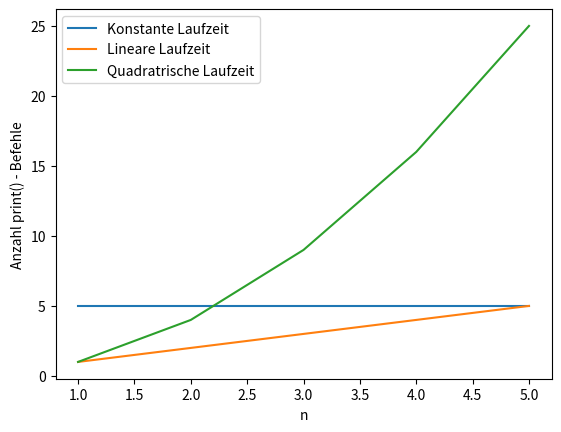

Python code for this plot:
# Diese .py - Datei wurde automatisch aus dem IPython - Notebook (.ipynb) generiert.
# 
# Gelegentlich wurde ich von Teilnehmern gefragt, ob ich die Kursmaterialien nicht 
# auch als normale .py - Datien bereitstellen könne. Dadurch ist es möglich, den Code
# ohne Jupyter zu öffnen, beispielsweise wenn Python-Programme in einem Terminal oder in 
# Eclipse entwickelt werden.
# 
# Dem möchte ich hiermit nachkommen. Ich empfehle dir aber trotzdem, schau' dir lieber die
# IPython - Notebooks direkt an, oder den HTML-Export eben dieser. Dieser reine .py-Export
# ist meiner Meinung nach etwas unübersichtlich.
# 
# Bitte beachte zudem, dass du Pfadangaben ggf. manuell korrigieren musst!
# 
#!/usr/bin/env python
# coding: utf-8

# # Hinführung: O-Notation
# 
# Schauen wir uns mal ein paar Beispiele an, wie sich die Anzahl der Aufrufe des print()-Befehles in Abhängigkeit zu `n` verhalten könnte:

# ### Konstante Laufzeit

# In[3]:


def f(n):
    print("--- nächstes n: " + str(n) + "---")
    for i in range(1, 6): 
        print(str(i) + ". Durchlauf von 5")

for n in range(1, 6):
    f(n)


# ### Lineare Laufzeit

# In[4]:


# wir schauen uns an, wie sich die Ausgabe der Funktion f in Abhängigkei vom Parameter n verändert

def f(n):
    print("--- nächstes n: " + str(n) + "---")

    for i in range(1, n + 1): 
        print(str(i) + ". Durchlauf von " + str(n))

for n in range(1,6):
    f(n)


# ### Quadratische Laufzeit

# In[6]:


def f(n):
    print("--- nächstes n: " + str(n) + "---")
    for j in range(1, n + 1):
        for i in range(1, n + 1):
            print("(i = " + str(i) + ", j = " + str(j) + ") - Durchlauf, n = " + str(n))

for n in range(1, 6):
    f(n)


# ### Vergleich plotten

# In[7]:


import matplotlib.pyplot as plt
import numpy as np



# In[10]:


plt.plot(np.arange(1, 6), np.repeat(5, 5), label="Konstante Laufzeit")
plt.plot(np.arange(1, 6), np.arange(1, 6), label="Lineare Laufzeit")
plt.plot(np.arange(1, 6), np.arange(1, 6) ** 2, label="Quadratrische Laufzeit")
plt.legend()

plt.xlabel("n")
plt.ylabel("Anzahl print() - Befehle")
plt.show()


# In[ ]:





